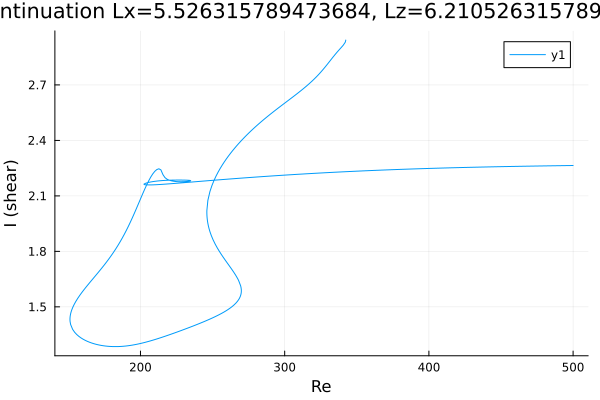

Source data for this figure (header and first rows):
Re, shear
500.0, 2.264
498.8, 2.264
497.4, 2.264
495.9, 2.264
494.5, 2.264
493.1, 2.264
491.7, 2.263
490.3, 2.263
488.9, 2.263
487.5, 2.263
486, 2.263
484.6, 2.263
483.2, 2.262
481.8, 2.262
480.4, 2.262
479, 2.262
477.6, 2.262
476.1, 2.262
474.7, 2.261
473.3, 2.261
471.9, 2.261
470.5, 2.261
469.1, 2.261
467.7, 2.261
466.2, 2.26
464.8, 2.26
463.4, 2.26
462, 2.26
460.6, 2.26
459.2, 2.259
457.8, 2.259
456.3, 2.259
454.9, 2.259
453.5, 2.259
452.1, 2.258
450.7, 2.258
449.3, 2.258
447.9, 2.258
446.4, 2.257
445, 2.257
443.6, 2.257
442.2, 2.257
440.8, 2.257
440, 2.256
438.6, 2.256
437.2, 2.256
435.8, 2.256
434.4, 2.255
432.9, 2.255
431.5, 2.255
430.1, 2.255
428.7, 2.254
427.3, 2.254
425.9, 2.254
424.5, 2.254
423, 2.253
421.6, 2.253
420.2, 2.253
418.8, 2.253
417.4, 2.252
... 666 more rows
